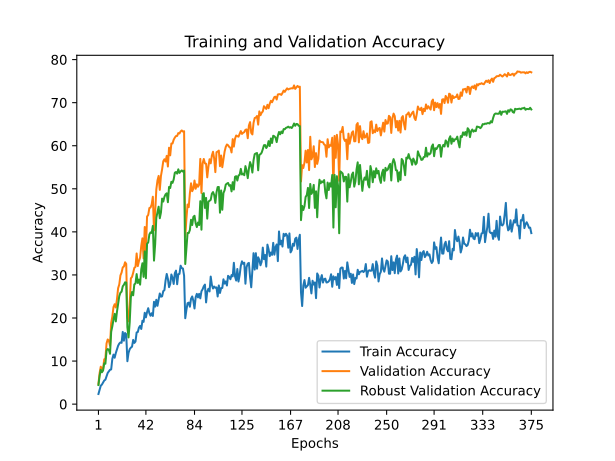

The table this chart was drawn from, first rows:
train_accuracy; train_loss; valid_accuracy; valid_loss; valid_accuracy_robust
2,3627; 4,5995; 4,7200; 4,4174; 4,4421
3,2807; 4,5733; 7,2100; 4,2953; 6,5316
4,2847; 4,5588; 8,7000; 4,2592; 7,9737
4,5507; 4,5542; 8,1800; 4,3072; 7,4053
5,0333; 4,5432; 8,2100; 4,2027; 7,8053
5,4933; 4,5365; 10,4200; 4,2641; 9,4895
5,6820; 4,5344; 10,5900; 4,1279; 9,3789
6,5020; 4,5211; 14,1100; 4,1468; 12,4263
7,2500; 4,5116; 15,0200; 3,9261; 12,8000
7,6380; 4,5062; 14,7400; 3,9920; 12,6000
7,9847; 4,5029; 13,5800; 4,2079; 11,6947
8,0687; 4,5115; 18,8500; 4,1305; 16,7947
10,5300; 4,4628; 20,3200; 3,7740; 18,0789
11,5040; 4,4451; 22,5300; 3,7734; 19,6579
10,7793; 4,4781; 23,2000; 3,8584; 20,9684
11,8647; 4,4534; 22,4400; 3,9503; 19,2053
12,7640; 4,4375; 24,3400; 3,7517; 21,4526
13,5707; 4,4157; 26,9300; 3,5575; 23,2316
14,0707; 4,4149; 27,8000; 3,5898; 25,0947
14,3307; 4,4129; 29,8900; 3,4435; 25,8684
14,2407; 4,4238; 30,5600; 3,5889; 26,1211
16,7707; 4,3691; 31,7600; 3,3424; 27,3632
14,7347; 4,4233; 31,9600; 3,4687; 27,7105
16,5193; 4,3775; 32,9400; 3,3673; 28,2842
16,2433; 4,3876; 32,5600; 3,3780; 28,2368
9,9680; 4,4829; 20,2500; 3,9347; 17,8737
11,9167; 4,4524; 19,2200; 3,7557; 15,4895
12,7527; 4,4417; 23,1400; 3,7461; 18,9579
13,1287; 4,4353; 29,2100; 3,3426; 24,8421
13,3307; 4,4396; 29,5400; 3,7039; 26,0368
14,9100; 4,4047; 30,4900; 3,3560; 25,2737
14,2160; 4,4277; 31,6500; 3,3847; 27,8158
14,5367; 4,4353; 31,8700; 3,3494; 28,0105
16,6467; 4,3837; 34,9900; 3,4809; 30,2000
16,7480; 4,3801; 32,0500; 3,4459; 28,1421
17,7713; 4,3594; 33,2300; 3,5032; 28,9158
18,1660; 4,3695; 34,0500; 3,5488; 27,7526
17,4527; 4,3859; 36,7600; 3,4937; 31,3105
19,3727; 4,3402; 38,5000; 3,2262; 32,7105
19,1013; 4,3499; 33,8300; 3,2624; 29,5526
21,2220; 4,2981; 41,1300; 3,0459; 35,4684
20,1460; 4,3376; 35,5700; 3,5313; 29,2263
21,3813; 4,3126; 43,5600; 3,1243; 37,2368
22,2787; 4,2901; 43,9200; 3,2578; 37,5474
21,1133; 4,3229; 45,5300; 3,0284; 39,4000
20,5280; 4,3385; 45,6400; 3,5031; 39,8789
21,1113; 4,3287; 46,3800; 3,1971; 39,7526
20,4733; 4,3427; 48,1600; 3,0133; 41,3895
23,7667; 4,2640; 40,3500; 3,6195; 33,3263
22,6440; 4,2966; 44,5500; 3,2079; 37,1211
24,2300; 4,2560; 49,8500; 2,6702; 43,2632
22,8340; 4,2967; 51,9300; 2,5867; 44,4789
24,2373; 4,2681; 52,9900; 2,7515; 45,8474
25,6960; 4,2360; 49,7500; 2,8493; 43,1632
24,9480; 4,2536; 52,9900; 2,8263; 44,4947
25,0353; 4,2483; 54,5200; 2,9539; 47,7263
26,2473; 4,2277; 56,3900; 2,9070; 47,0421
26,4620; 4,2116; 56,8600; 2,5183; 48,1263
28,7220; 4,1642; 56,3200; 2,6543; 48,7158
30,2287; 4,1344; 57,6500; 2,6717; 48,9526
... 315 more rows
